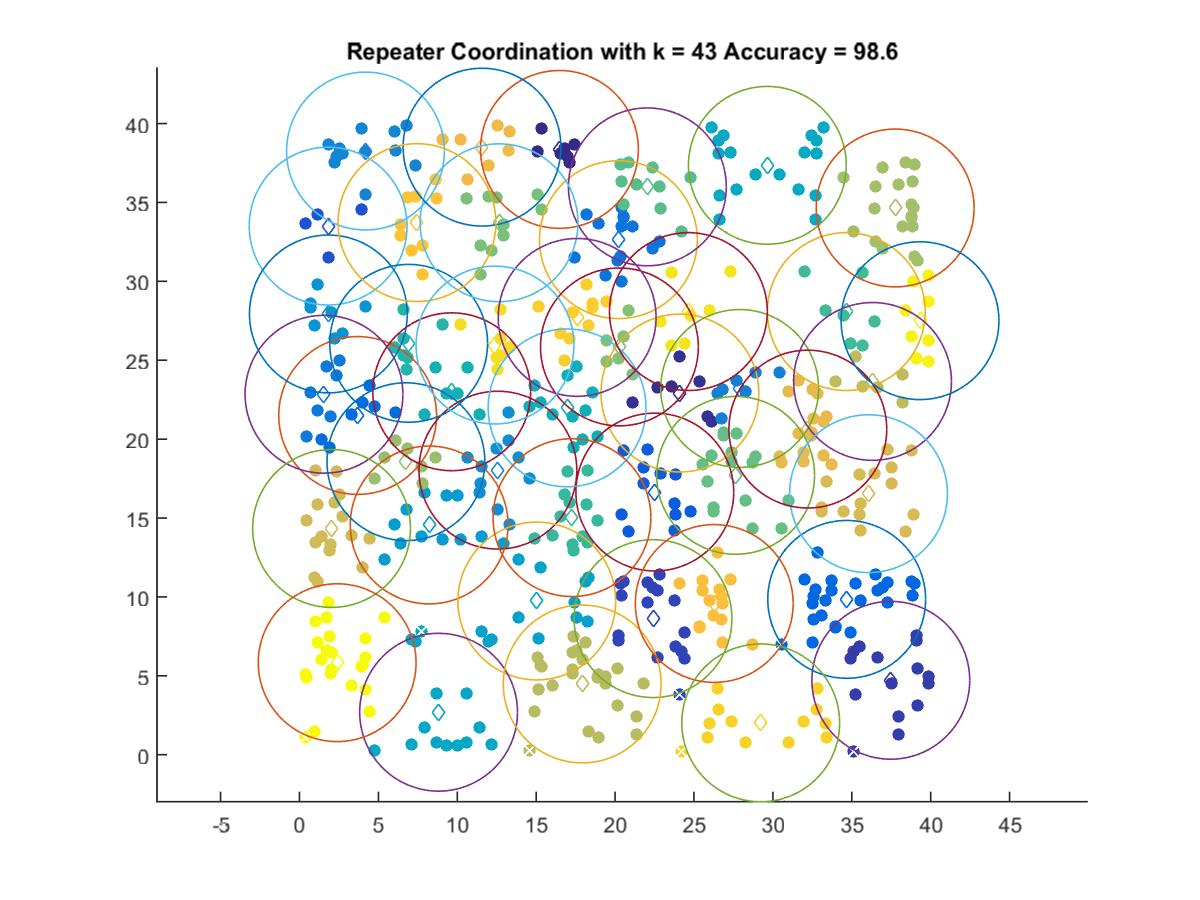

Source data for this figure (header and first rows):
16.472, 38.361
24.11, 22.92
37.47, 4.718
22.4, 8.626
1.815, 33.5
22.52, 16.65
34.68, 9.847
3.685, 21.5
20.21, 32.64
1.553, 22.85
27.89, 23.21
4.183, 38.26
12.57, 18.04
1.831, 27.93
8.217, 14.56
15.04, 9.743
8.815, 2.694
29.65, 37.35
16.96, 21.98
9.649, 23
6.918, 26.07
17.27, 15.03
34.65, 28.08
22.05, 35.99
27.64, 17.7
12.65, 33.71
20.27, 25.84
6.746, 18.57
37.75, 34.65
17.92, 4.486
36.32, 23.66
2.034, 14.34
36.06, 16.54
32.21, 20.64
11.57, 38.5
26.28, 9.586
7.445, 33.72
17.6, 27.71
29.23, 2.021
12.39, 25.96
24.64, 28.08
39.32, 27.51
2.387, 5.834
